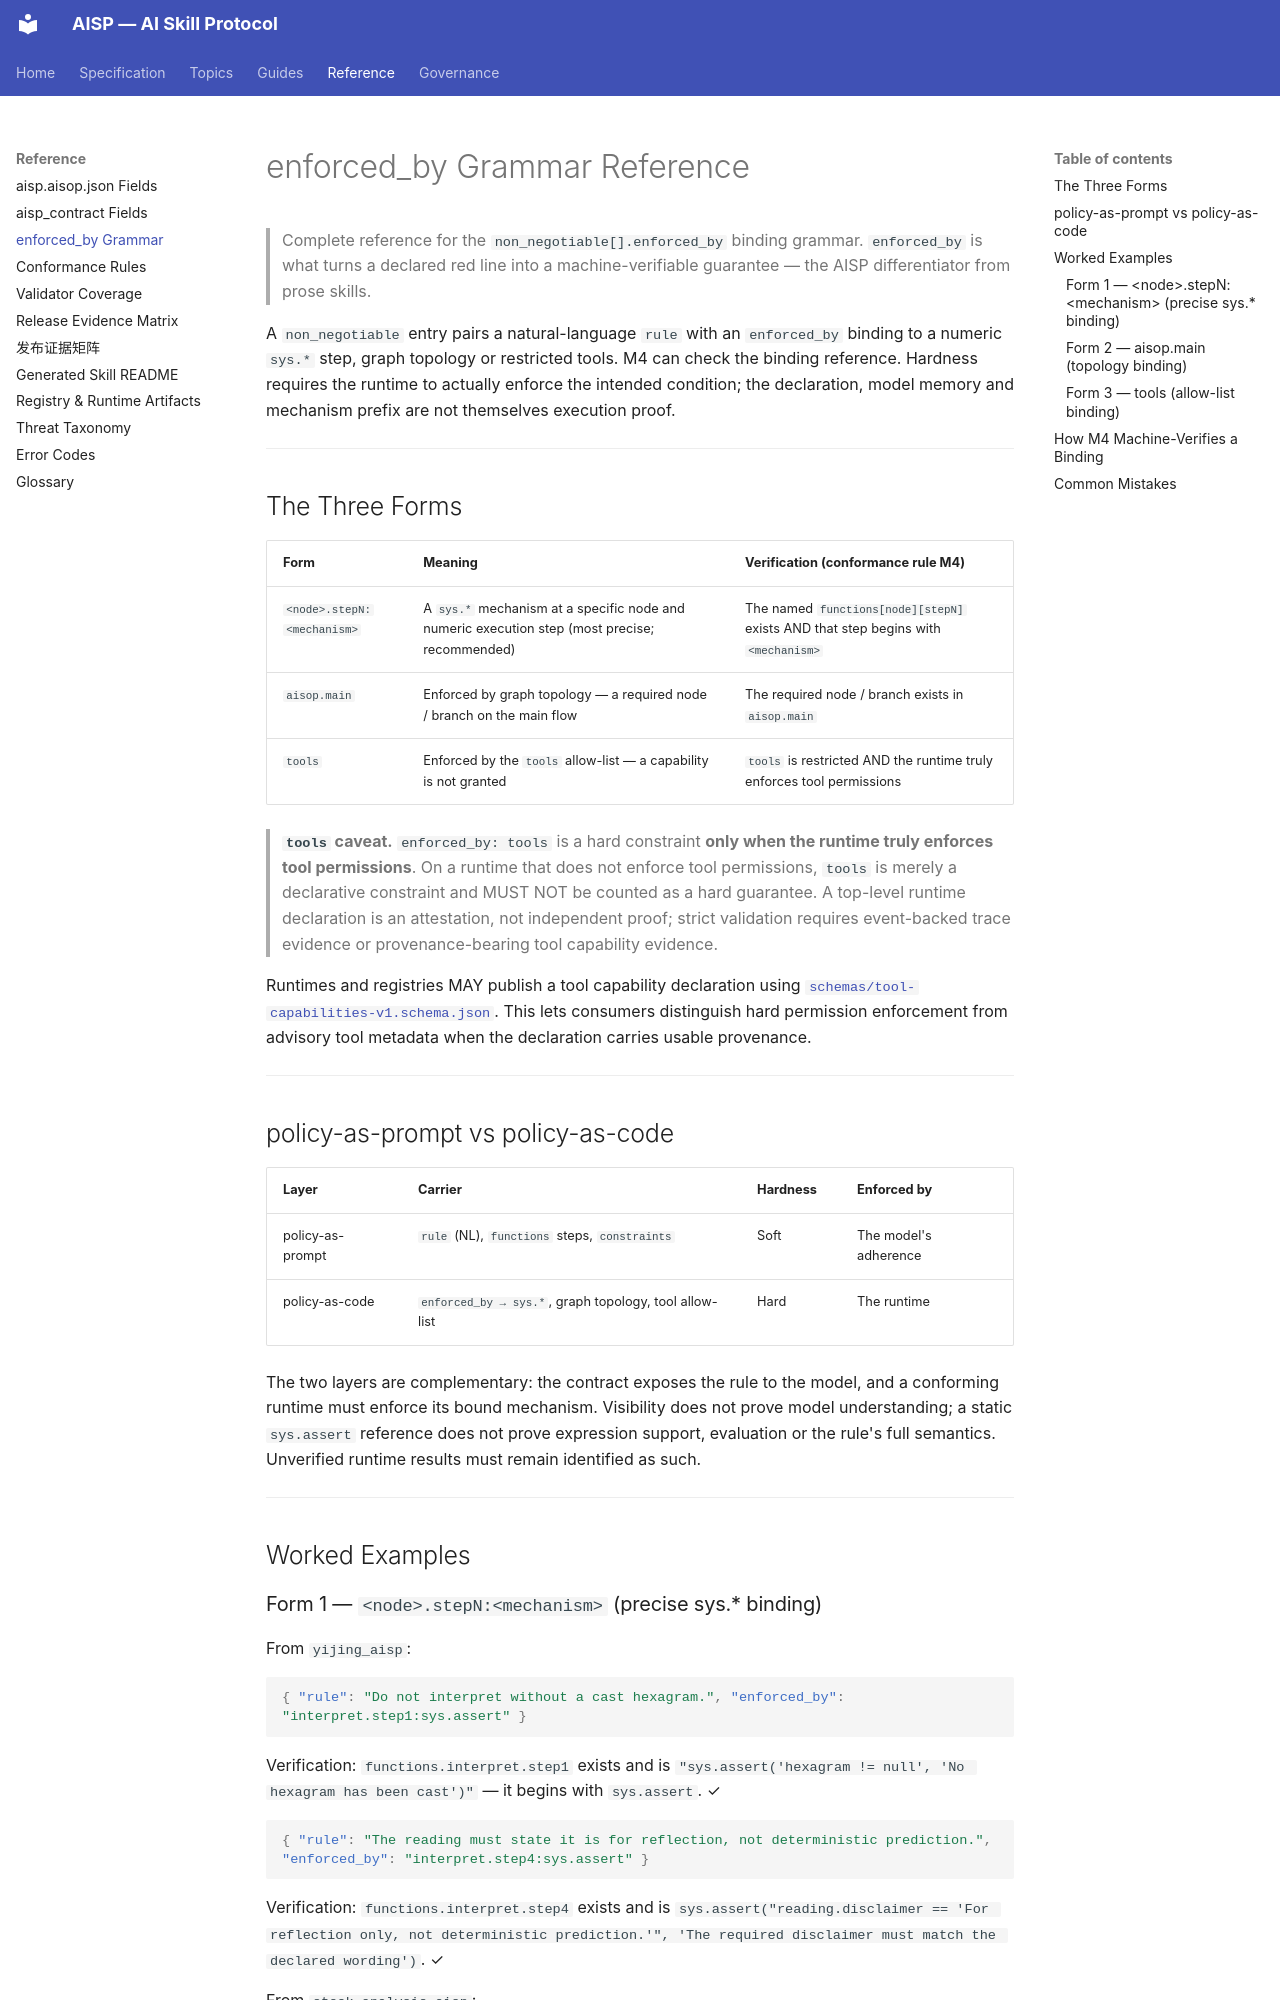

repository: AIXP-Labs/AISP · page: reference/enforced_by-grammar/index.html · generator: mkdocs

# enforced_by Grammar Reference

> Complete reference for the `non_negotiable[].enforced_by` binding grammar.
> `enforced_by` is what turns a declared red line into a machine-verifiable guarantee — the AISP differentiator from prose skills.

A `non_negotiable` entry pairs a natural-language `rule` with an `enforced_by` binding to a numeric `sys.*` step, graph topology or restricted tools. M4 can check the binding reference. Hardness requires the runtime to actually enforce the intended condition; the declaration, model memory and mechanism prefix are not themselves execution proof.

---

## The Three Forms

| Form | Meaning | Verification (conformance rule M4) |
|------|---------|------------------------------------|
| `<node>.stepN:<mechanism>` | A `sys.*` mechanism at a specific node and numeric execution step (most precise; recommended) | The named `functions[node][stepN]` exists AND that step begins with `<mechanism>` |
| `aisop.main` | Enforced by graph topology — a required node / branch on the main flow | The required node / branch exists in `aisop.main` |
| `tools` | Enforced by the `tools` allow-list — a capability is not granted | `tools` is restricted AND the runtime truly enforces tool permissions |

> **`tools` caveat.** `enforced_by: tools` is a hard constraint **only when the runtime truly enforces tool permissions**. On a runtime that does not enforce tool permissions, `tools` is merely a declarative constraint and MUST NOT be counted as a hard guarantee. A top-level runtime declaration is an attestation, not independent proof; strict validation requires event-backed trace evidence or provenance-bearing tool capability evidence.

Runtimes and registries MAY publish a tool capability declaration using [`schemas/tool-capabilities-v1.schema.json`](https://github.com/AIXP-Labs/AISP/blob/main/schemas/tool-capabilities-v1.schema.json). This lets consumers distinguish hard permission enforcement from advisory tool metadata when the declaration carries usable provenance.

---

## policy-as-prompt vs policy-as-code

| Layer | Carrier | Hardness | Enforced by |
|-------|---------|----------|-------------|
| policy-as-prompt | `rule` (NL), `functions` steps, `constraints` | Soft | The model's adherence |
| policy-as-code | `enforced_by → sys.*`, graph topology, tool allow-list | Hard | The runtime |

The two layers are complementary: the contract exposes the rule to the model, and a conforming runtime must enforce its bound mechanism. Visibility does not prove model understanding; a static `sys.assert` reference does not prove expression support, evaluation or the rule's full semantics. Unverified runtime results must remain identified as such.

---

## Worked Examples
